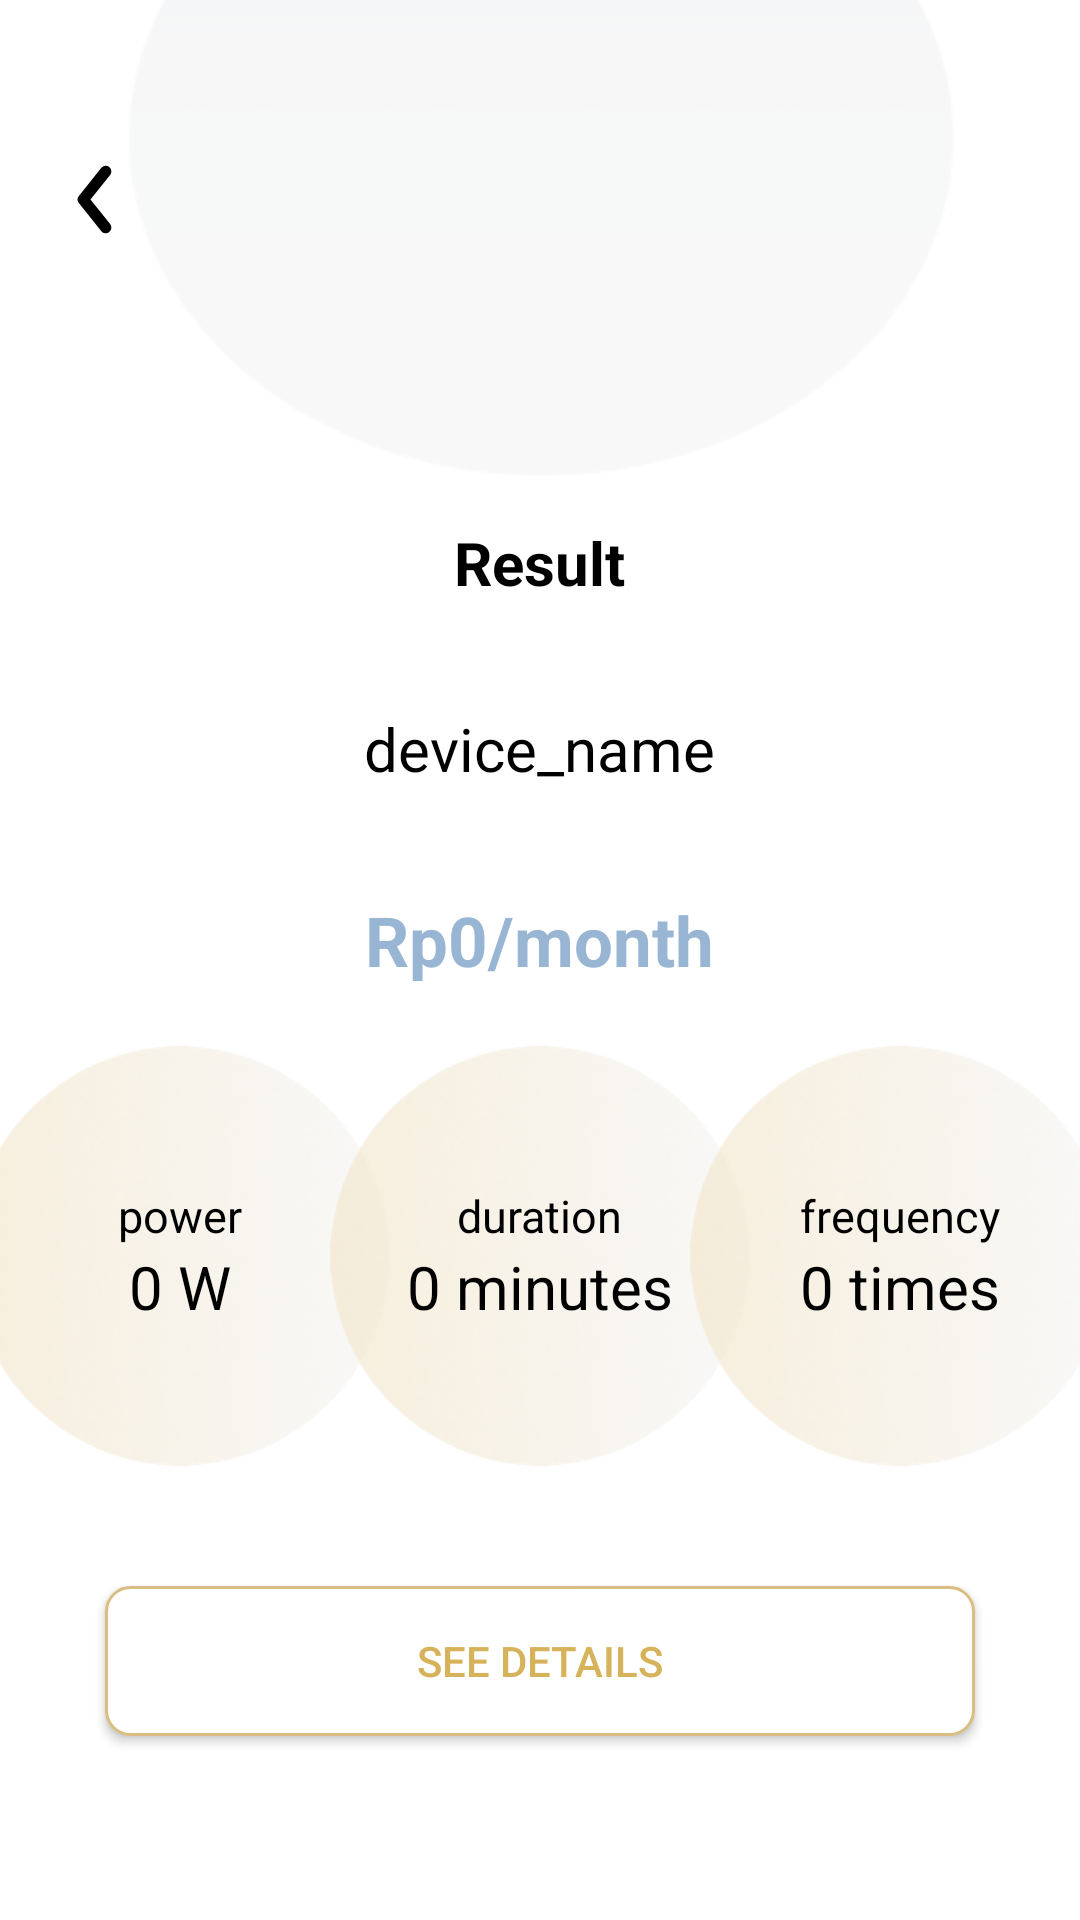

Here is an Android app screen rendered from its layout file. Give the layout XML and the strings, colors and styles it references.
<!-- AndroidManifest.xml: application theme Theme.PBO -->
<!-- res/layout/activity_history_results.xml -->
<?xml version="1.0" encoding="utf-8"?>
<RelativeLayout
    xmlns:android="http://schemas.android.com/apk/res/android"
    xmlns:tools="http://schemas.android.com/tools"
    xmlns:app="http://schemas.android.com/apk/res-auto"
    android:id="@+id/main"
    android:layout_width="match_parent"
    android:layout_height="match_parent"
    tools:context=".zaky.HistoryResults">

    <ImageView
        android:layout_width="match_parent"
        android:layout_height="match_parent"
        android:src="@drawable/resultpage"
        android:scaleType="fitXY"
        android:adjustViewBounds="true"
        />

    <ImageView
        android:id="@+id/btnBack"
        android:layout_width="wrap_content"
        android:layout_height="wrap_content"
        android:layout_marginTop="44dp"
        android:layout_marginStart="9dp"
        android:src="@drawable/ic_back_arrow" />

    <TextView
        android:id="@+id/result"
        android:layout_below="@id/btnBack"
        android:layout_marginTop="85dp"
        android:layout_width="wrap_content"
        android:layout_height="wrap_content"
        android:text="Result"
        android:layout_centerHorizontal="true"
        android:textColor="@color/black"
        android:textStyle="bold"
        android:textSize="20sp"/>

    <TextView
        android:id="@+id/device"
        android:layout_below="@id/result"
        android:layout_marginTop="35dp"
        android:layout_width="wrap_content"
        android:layout_height="wrap_content"
        android:text="device_name"
        android:layout_centerHorizontal="true"
        android:textColor="@color/black"
        android:textSize="20sp"/>

    <TextView
        android:id="@+id/amount"
        android:layout_below="@id/device"
        android:layout_marginTop="35dp"
        android:layout_width="wrap_content"
        android:layout_height="wrap_content"
        android:text="Rp0/month"
        android:layout_centerHorizontal="true"
        android:textColor="@color/silver"
        android:textStyle="bold"
        android:textSize="23sp"/>

    <LinearLayout
        android:id="@+id/resultContainer"
        android:layout_below="@id/amount"
        android:layout_width="match_parent"
        android:layout_height="wrap_content"
        android:orientation="horizontal"
        android:gravity="center"
        android:clipChildren="false"
        android:layout_marginTop="20dp">

        <LinearLayout
            android:layout_width="0dp"
            android:layout_weight="1"
            android:layout_height="wrap_content"
            android:gravity="center">

            <FrameLayout
                android:layout_width="140dp"
                android:layout_height="140dp">

                <com.google.android.material.imageview.ShapeableImageView
                    android:id="@+id/item1"
                    android:layout_width="match_parent"
                    android:layout_height="match_parent"
                    android:src="@drawable/result_item1"
                    android:scaleType="centerCrop"
                    app:shapeAppearanceOverlay="@style/OvalImage"/>

                <LinearLayout
                    android:layout_width="match_parent"
                    android:layout_height="match_parent"
                    android:orientation="vertical"
                    android:gravity="center"
                    android:padding="8dp">

                    <TextView
                        android:id="@+id/txtPower"
                        android:layout_width="wrap_content"
                        android:layout_height="wrap_content"
                        android:text="power"
                        android:textColor="@color/black"
                        android:textSize="15sp"
                        android:maxLines="1"
                        android:ellipsize="end"/>

                    <TextView
                        android:id="@+id/AmtPower"
                        android:layout_width="wrap_content"
                        android:layout_height="wrap_content"
                        android:textColor="@color/black"
                        android:text="0 W"
                        android:textSize="20sp"
                        android:gravity="center"
                        android:maxLines="3"
                        android:ellipsize="end"/>
                </LinearLayout>

            </FrameLayout>
        </LinearLayout>

        <LinearLayout
            android:layout_width="0dp"
            android:layout_weight="1"
            android:layout_height="wrap_content"
            android:gravity="center">

            <FrameLayout
                android:layout_width="140dp"
                android:layout_height="140dp">

                <com.google.android.material.imageview.ShapeableImageView
                    android:id="@+id/item2"
                    android:layout_width="match_parent"
                    android:layout_height="match_parent"
                    android:src="@drawable/result_item1"
                    android:scaleType="centerCrop"
                    app:shapeAppearanceOverlay="@style/OvalImage"/>

                <LinearLayout
                    android:layout_width="match_parent"
                    android:layout_height="match_parent"
                    android:orientation="vertical"
                    android:gravity="center"
                    android:padding="8dp">

                    <TextView
                        android:id="@+id/txtDuration"
                        android:layout_width="wrap_content"
                        android:layout_height="wrap_content"
                        android:text="duration"
                        android:textColor="@color/black"
                        android:textSize="15sp"
                        android:maxLines="1"
                        android:ellipsize="end"/>

                    <TextView
                        android:id="@+id/AmtDuration"
                        android:layout_width="wrap_content"
                        android:layout_height="wrap_content"
                        android:textColor="@color/black"
                        android:text="0 minutes"
                        android:textSize="20sp"
                        android:gravity="center"
                        android:maxLines="3"
                        android:ellipsize="end"/>
                </LinearLayout>
            </FrameLayout>
        </LinearLayout>

        <LinearLayout
            android:layout_width="0dp"
            android:layout_weight="1"
            android:layout_height="wrap_content"
            android:gravity="center">

            <FrameLayout
                android:layout_width="140dp"
                android:layout_height="140dp">

                <com.google.android.material.imageview.ShapeableImageView
                    android:id="@+id/item3"
                    android:layout_width="match_parent"
                    android:layout_height="match_parent"
                    android:src="@drawable/result_item1"
                    android:scaleType="centerCrop"
                    app:shapeAppearanceOverlay="@style/OvalImage"/>

                <LinearLayout
                    android:layout_width="match_parent"
                    android:layout_height="match_parent"
                    android:orientation="vertical"
                    android:gravity="center"
                    android:padding="8dp">

                    <TextView
                        android:id="@+id/txtFrequency"
                        android:layout_width="wrap_content"
                        android:layout_height="wrap_content"
                        android:text="frequency"
                        android:textColor="@color/black"
                        android:textSize="15sp"
                        android:maxLines="1"
                        android:ellipsize="end"/>

                    <TextView
                        android:id="@+id/AmtFrequency"
                        android:layout_width="wrap_content"
                        android:layout_height="wrap_content"
                        android:textColor="@color/black"
                        android:text="0 times"
                        android:textSize="20sp"
                        android:gravity="center"
                        android:maxLines="3"
                        android:ellipsize="end"/>
                </LinearLayout>
            </FrameLayout>
        </LinearLayout>
    </LinearLayout>

    <Button
        android:id="@+id/btndetails"
        android:layout_width="match_parent"
        android:layout_height="50dp"
        android:layout_below="@id/resultContainer"
        android:layout_marginTop="40dp"
        android:layout_marginStart="35dp"
        android:layout_marginEnd="35dp"
        android:text="See Details"
        android:textColor="#D6B35A"
        android:background="@drawable/button_border"
        />

</RelativeLayout>
<!-- resources referenced by this layout -->
<resources>
  <color name="black">#FF000000</color>
  <color name="silver">#98B6D3</color>
  <!-- drawable button_border (drawable) -->
  <?xml version="1.0" encoding="utf-8"?>
  <shape xmlns:android="http://schemas.android.com/apk/res/android" android:shape="rectangle">
      <solid android:color="@color/white"/>
      <stroke android:width="1dp" android:color="#DABE81"/>
      <corners android:radius="8dp"/>
  </shape>
  <!-- drawable ic_back_arrow (drawable) -->
  <?xml version="1.0" encoding="utf-8"?>
  <vector xmlns:android="http://schemas.android.com/apk/res/android"
      android:width="45dp"
      android:height="45dp"
      android:viewportWidth="24"
      android:viewportHeight="24">
  
      <path
          android:strokeColor="#000000"
          android:strokeWidth="2"
          android:strokeLineCap="round"
          android:strokeLineJoin="round"
          android:fillColor="@android:color/transparent"
          android:pathData="M14,7 L10,12 L14,17" />
  </vector>
  <!-- drawable result_item1: jpg bitmap (drawable, 1673 bytes) -->
  <!-- drawable resultpage: png bitmap (drawable, 4819 bytes) -->
  <style name="OvalImage">
          <item name="cornerFamily">rounded</item>
          <item name="cornerSize">50%</item>
      </style>
  <style name="Theme.PBO" parent="Theme.MaterialComponents.DayNight.NoActionBar">
          
          <item name="colorPrimary">#DABE81</item>
          <item name="colorPrimaryVariant">#DA8181</item>
          <item name="colorOnPrimary">@android:color/white</item>
          <item name="colorOnError">@color/red</item>
  
          
          <item name="materialButtonStyle">@style/Widget.App.Button.NoTint</item>
  
  
          
          <item name="android:forceDarkAllowed">false</item>
  
          
          <item name="android:textColor">#000000</item>
  
  
      </style>
  <color name="white">#FFFFFF</color>
  <color name="red">#DA8181</color>
  <style name="Widget.App.Button.NoTint" parent="Widget.MaterialComponents.Button">
          <item name="backgroundTint">@null</item>
          <item name="android:backgroundTint">@null</item>
      </style>
</resources>
